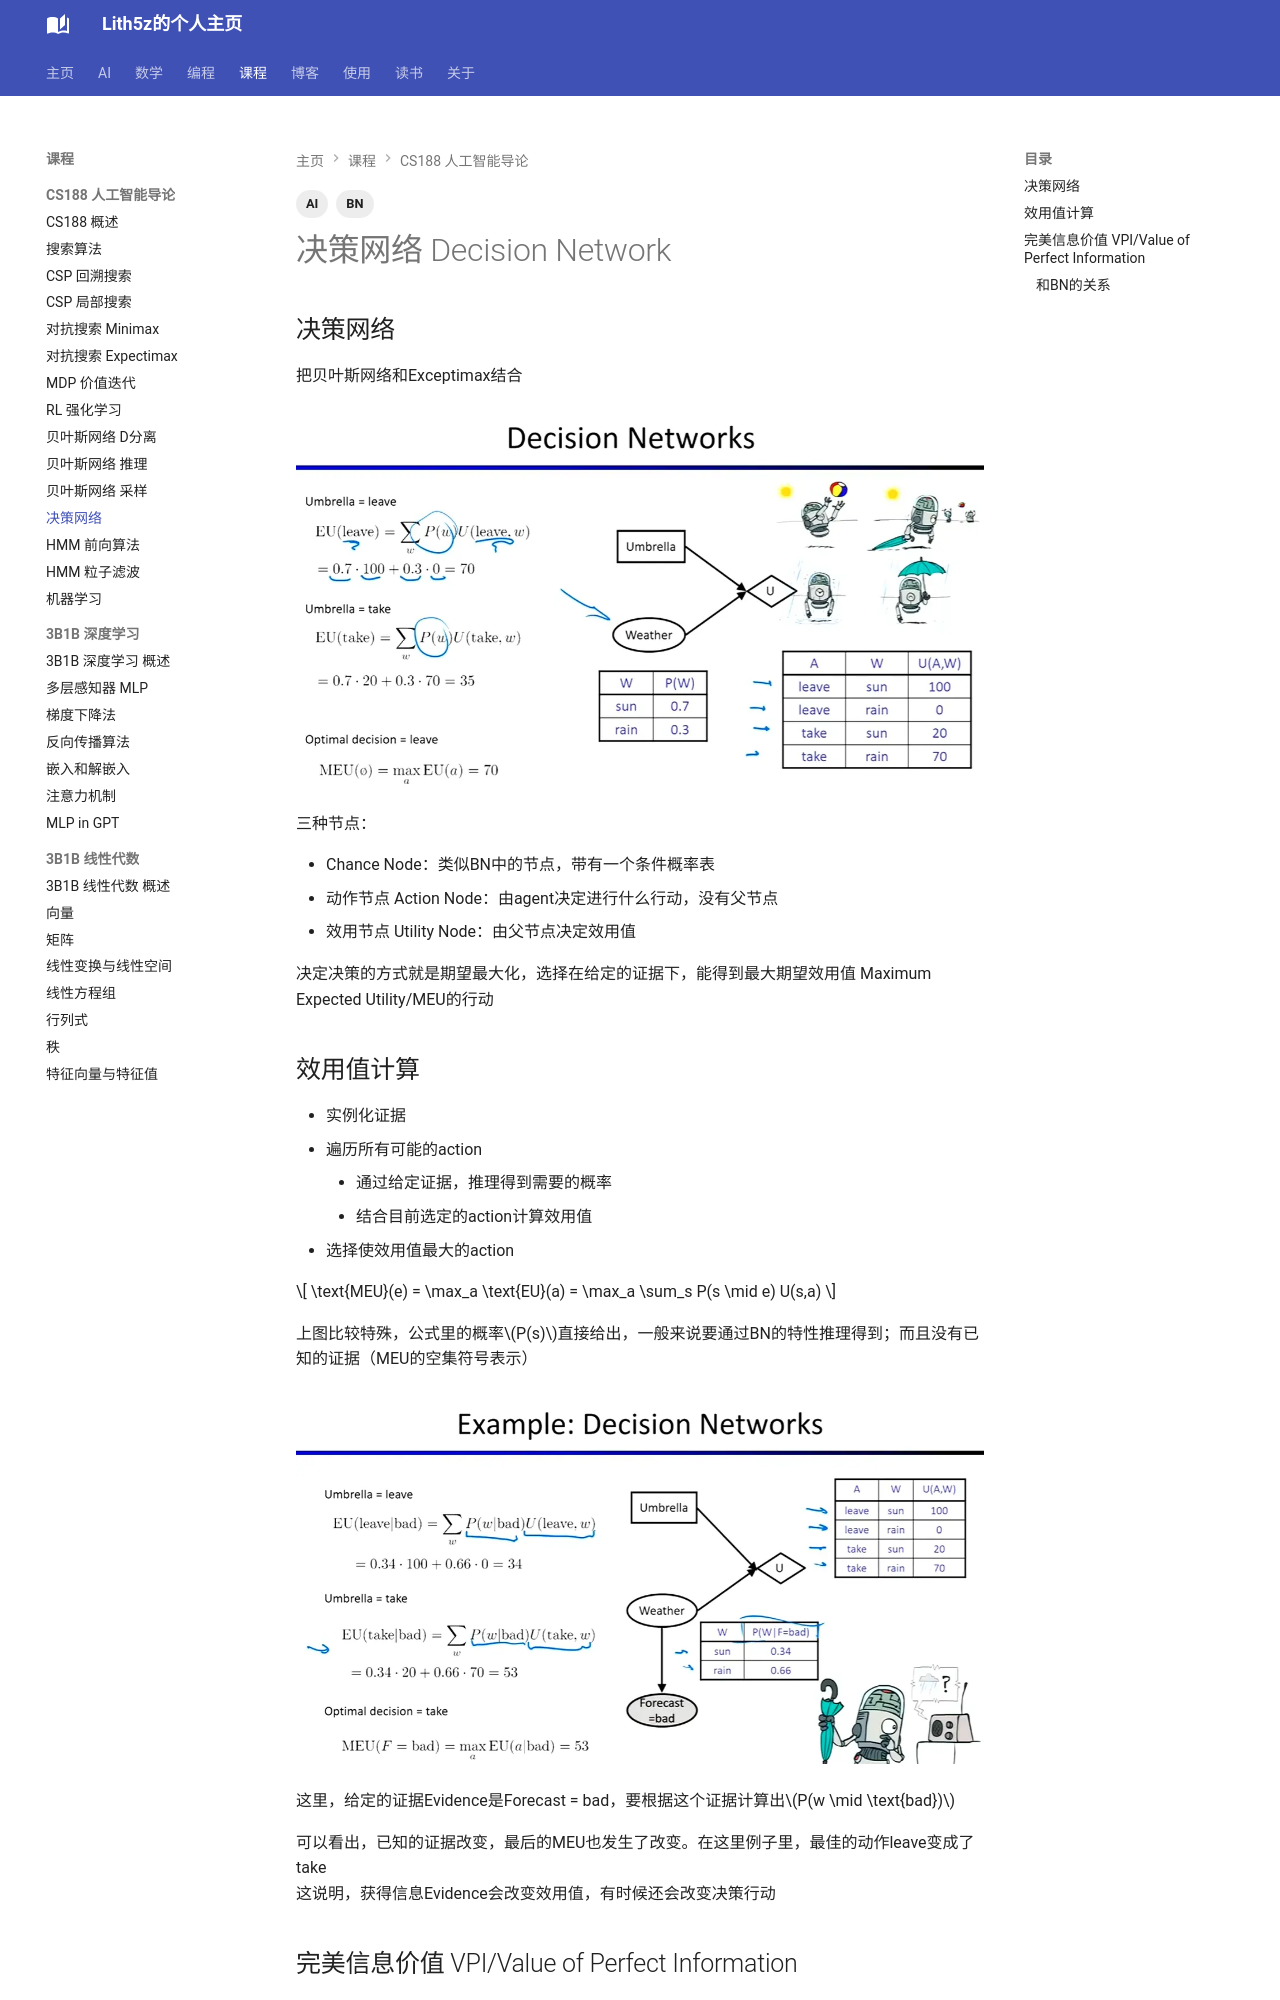

repository: Lith5z/Lith5z.github.io · page: Course/CS188/decision_network/index.html · generator: mkdocs

---
title: "决策网络"
date: 2026-05-21
tags: [AI, BN]
---

# 决策网络 Decision Network

## 决策网络

把贝叶斯网络和Exceptimax结合

<figure>
  <img src="/assets/images/algorithms_intro/DN_example_pic.webp" alt="DN_example" />
</figure>

三种节点：

- Chance Node：类似BN中的节点，带有一个条件概率表
- 动作节点 Action Node：由agent决定进行什么行动，没有父节点
- 效用节点 Utility Node：由父节点决定效用值

决定决策的方式就是期望最大化，选择在给定的证据下，能得到最大期望效用值 Maximum Expected Utility/MEU的行动

## 效用值计算

- 实例化证据
- 遍历所有可能的action
    - 通过给定证据，推理得到需要的概率
    - 结合目前选定的action计算效用值
- 选择使效用值最大的action

$$ \text{MEU}(e) = \max_a \text{EU}(a) = \max_a \sum_s P(s \mid e) U(s,a) $$

上图比较特殊，公式里的概率$P(s)$直接给出，一般来说要通过BN的特性推理得到；而且没有已知的证据（MEU的空集符号表示）

<figure>
  <img src="/assets/images/algorithms_intro/DN_example2_pic.webp" alt="DN_example2" />
</figure>

这里，给定的证据Evidence是Forecast = bad，要根据这个证据计算出$P(w \mid \text{bad})$

可以看出，已知的证据改变，最后的MEU也发生了改变。在这里例子里，最佳的动作leave变成了take <br>
这说明，获得信息Evidence会改变效用值，有时候还会改变决策行动
